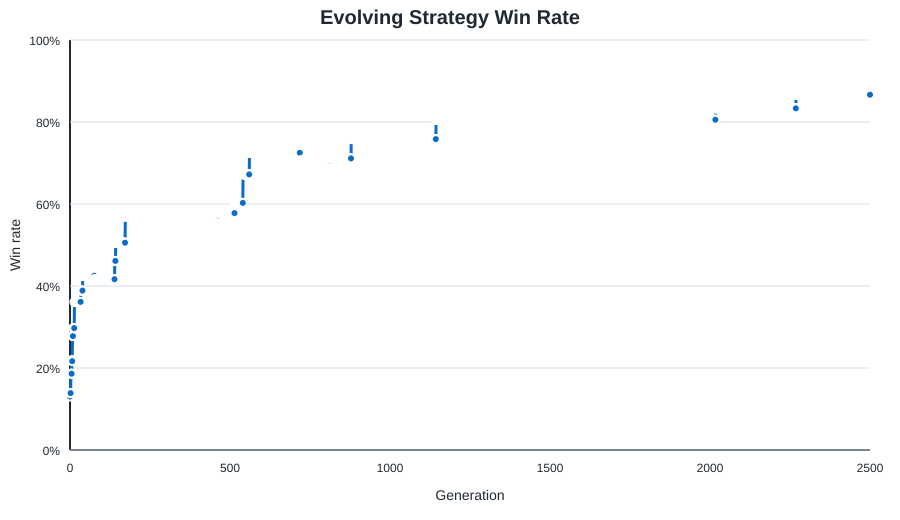

Data behind this chart, as committed beside it:
generation, status, fitness, games, wins, draws, port_wins, port_losses, dominance_cap_penalty, matchup_floor_penalty, matchup_recovery_bonus, port_loss_pressure_penalty, survival_infra_bonus, min_matchup_win_rate, win_rate, avg_turns, avg_assets, avg_opponent_assets, shipyard_started_rate, shipyard_completed_rate, fort_started_rate, fort_completed_rate, trade_guild_started_rate, trade_guild_completed_rate
0, initial, -138348, 360, 47, 0, 10, 206, 0, 29746, 0, 16480, 10280, 0.000000, 0.1306, 10.22, 17.04, 73.58, 0.4722, 0.4611, 0.07778, 0.06667, 0.09444, 0.06944
1, learned, -130136, 360, 50, 0, 8, 183, 0, 27995, 0, 14640, 10100, 0.000000, 0.1389, 10.31, 18.07, 68.42, 0.4528, 0.4389, 0.1139, 0.1028, 0.2111, 0.1917
2, kept, -130136, 360, 50, 0, 8, 183, 0, 27995, 0, 14640, 10100, 0.000000, 0.1389, 10.31, 18.07, 68.42, 0.4528, 0.4389, 0.1139, 0.1028, 0.2111, 0.1917
3, learned, -114097, 360, 67, 1, 12, 180, 0, 23441, 0, 14400, 10164, 0.000000, 0.1861, 10.63, 22.97, 61.01, 0.4778, 0.4583, 0.1333, 0.1222, 0.2917, 0.2722
4, kept, -114097, 360, 67, 1, 12, 180, 0, 23441, 0, 14400, 10164, 0.000000, 0.1861, 10.63, 22.97, 61.01, 0.4778, 0.4583, 0.1333, 0.1222, 0.2917, 0.2722
5, kept, -114097, 360, 67, 1, 12, 180, 0, 23441, 0, 14400, 10164, 0.000000, 0.1861, 10.63, 22.97, 61.01, 0.4778, 0.4583, 0.1333, 0.1222, 0.2917, 0.2722
6, learned, -106532, 360, 79, 1, 20, 171, 0, 22393, 0, 13680, 7868, 0.000000, 0.2194, 10.77, 29.02, 62.23, 0.5139, 0.4917, 0.1222, 0.1056, 0.2667, 0.25
7, learned, -101108, 360, 78, 0, 27, 145, 0, 22747, 0, 11600, 8064, 0.000000, 0.2167, 10.78, 30.31, 58.29, 0.475, 0.4417, 0.2083, 0.1694, 0.15, 0.1083
8, learned, -84274, 360, 100, 0, 39, 143, 950, 18894, 0, 11440, 8604, 0.000000, 0.2778, 10.91, 31.71, 51.48, 0.4278, 0.3972, 0.1833, 0.1556, 0.2556, 0.225
9, kept, -84274, 360, 100, 0, 39, 143, 950, 18894, 0, 11440, 8604, 0.000000, 0.2778, 10.91, 31.71, 51.48, 0.4278, 0.3972, 0.1833, 0.1556, 0.2556, 0.225
10, learned, -83384, 360, 107, 2, 38, 142, 2953, 20995, 0, 11360, 8092, 0.000000, 0.2972, 10.9, 36.12, 45.83, 0.5472, 0.5028, 0.2056, 0.1722, 0.3278, 0.2694
11, kept, -83384, 360, 107, 2, 38, 142, 2953, 20995, 0, 11360, 8092, 0.000000, 0.2972, 10.9, 36.12, 45.83, 0.5472, 0.5028, 0.2056, 0.1722, 0.3278, 0.2694
12, kept, -83384, 360, 107, 2, 38, 142, 2953, 20995, 0, 11360, 8092, 0.000000, 0.2972, 10.9, 36.12, 45.83, 0.5472, 0.5028, 0.2056, 0.1722, 0.3278, 0.2694
13, kept, -83384, 360, 107, 2, 38, 142, 2953, 20995, 0, 11360, 8092, 0.000000, 0.2972, 10.9, 36.12, 45.83, 0.5472, 0.5028, 0.2056, 0.1722, 0.3278, 0.2694
14, learned, -59561, 360, 130, 2, 75, 129, 3047, 14693, 0, 10320, 8832, 0.000000, 0.3611, 10.64, 36.15, 50.87, 0.4639, 0.4389, 0.275, 0.2389, 0.3194, 0.2667
15, kept, -59561, 360, 130, 2, 75, 129, 3047, 14693, 0, 10320, 8832, 0.000000, 0.3611, 10.64, 36.15, 50.87, 0.4639, 0.4389, 0.275, 0.2389, 0.3194, 0.2667
16, kept, -59561, 360, 130, 2, 75, 129, 3047, 14693, 0, 10320, 8832, 0.000000, 0.3611, 10.64, 36.15, 50.87, 0.4639, 0.4389, 0.275, 0.2389, 0.3194, 0.2667
17, kept, -59561, 360, 130, 2, 75, 129, 3047, 14693, 0, 10320, 8832, 0.000000, 0.3611, 10.64, 36.15, 50.87, 0.4639, 0.4389, 0.275, 0.2389, 0.3194, 0.2667
18, kept, -59561, 360, 130, 2, 75, 129, 3047, 14693, 0, 10320, 8832, 0.000000, 0.3611, 10.64, 36.15, 50.87, 0.4639, 0.4389, 0.275, 0.2389, 0.3194, 0.2667
19, kept, -59561, 360, 130, 2, 75, 129, 3047, 14693, 0, 10320, 8832, 0.000000, 0.3611, 10.64, 36.15, 50.87, 0.4639, 0.4389, 0.275, 0.2389, 0.3194, 0.2667
20, kept, -59561, 360, 130, 2, 75, 129, 3047, 14693, 0, 10320, 8832, 0.000000, 0.3611, 10.64, 36.15, 50.87, 0.4639, 0.4389, 0.275, 0.2389, 0.3194, 0.2667
21, kept, -59561, 360, 130, 2, 75, 129, 3047, 14693, 0, 10320, 8832, 0.000000, 0.3611, 10.64, 36.15, 50.87, 0.4639, 0.4389, 0.275, 0.2389, 0.3194, 0.2667
22, kept, -59561, 360, 130, 2, 75, 129, 3047, 14693, 0, 10320, 8832, 0.000000, 0.3611, 10.64, 36.15, 50.87, 0.4639, 0.4389, 0.275, 0.2389, 0.3194, 0.2667
23, kept, -59561, 360, 130, 2, 75, 129, 3047, 14693, 0, 10320, 8832, 0.000000, 0.3611, 10.64, 36.15, 50.87, 0.4639, 0.4389, 0.275, 0.2389, 0.3194, 0.2667
24, kept, -59561, 360, 130, 2, 75, 129, 3047, 14693, 0, 10320, 8832, 0.000000, 0.3611, 10.64, 36.15, 50.87, 0.4639, 0.4389, 0.275, 0.2389, 0.3194, 0.2667
25, kept, -59561, 360, 130, 2, 75, 129, 3047, 14693, 0, 10320, 8832, 0.000000, 0.3611, 10.64, 36.15, 50.87, 0.4639, 0.4389, 0.275, 0.2389, 0.3194, 0.2667
26, kept, -59561, 360, 130, 2, 75, 129, 3047, 14693, 0, 10320, 8832, 0.000000, 0.3611, 10.64, 36.15, 50.87, 0.4639, 0.4389, 0.275, 0.2389, 0.3194, 0.2667
27, kept, -59561, 360, 130, 2, 75, 129, 3047, 14693, 0, 10320, 8832, 0.000000, 0.3611, 10.64, 36.15, 50.87, 0.4639, 0.4389, 0.275, 0.2389, 0.3194, 0.2667
28, kept, -59561, 360, 130, 2, 75, 129, 3047, 14693, 0, 10320, 8832, 0.000000, 0.3611, 10.64, 36.15, 50.87, 0.4639, 0.4389, 0.275, 0.2389, 0.3194, 0.2667
29, kept, -59561, 360, 130, 2, 75, 129, 3047, 14693, 0, 10320, 8832, 0.000000, 0.3611, 10.64, 36.15, 50.87, 0.4639, 0.4389, 0.275, 0.2389, 0.3194, 0.2667
30, kept, -59561, 360, 130, 2, 75, 129, 3047, 14693, 0, 10320, 8832, 0.000000, 0.3611, 10.64, 36.15, 50.87, 0.4639, 0.4389, 0.275, 0.2389, 0.3194, 0.2667
31, kept, -59561, 360, 130, 2, 75, 129, 3047, 14693, 0, 10320, 8832, 0.000000, 0.3611, 10.64, 36.15, 50.87, 0.4639, 0.4389, 0.275, 0.2389, 0.3194, 0.2667
32, kept, -59561, 360, 130, 2, 75, 129, 3047, 14693, 0, 10320, 8832, 0.000000, 0.3611, 10.64, 36.15, 50.87, 0.4639, 0.4389, 0.275, 0.2389, 0.3194, 0.2667
33, kept, -59561, 360, 130, 2, 75, 129, 3047, 14693, 0, 10320, 8832, 0.000000, 0.3611, 10.64, 36.15, 50.87, 0.4639, 0.4389, 0.275, 0.2389, 0.3194, 0.2667
34, learned, -58930, 360, 140, 0, 72, 127, 5765, 16445, 0, 10160, 8584, 0.000000, 0.3889, 10.58, 44.08, 49.13, 0.55, 0.5222, 0.275, 0.2333, 0.2028, 0.1667
35, kept, -58930, 360, 140, 0, 72, 127, 5765, 16445, 0, 10160, 8584, 0.000000, 0.3889, 10.58, 44.08, 49.13, 0.55, 0.5222, 0.275, 0.2333, 0.2028, 0.1667
36, kept, -58930, 360, 140, 0, 72, 127, 5765, 16445, 0, 10160, 8584, 0.000000, 0.3889, 10.58, 44.08, 49.13, 0.55, 0.5222, 0.275, 0.2333, 0.2028, 0.1667
37, kept, -58930, 360, 140, 0, 72, 127, 5765, 16445, 0, 10160, 8584, 0.000000, 0.3889, 10.58, 44.08, 49.13, 0.55, 0.5222, 0.275, 0.2333, 0.2028, 0.1667
38, kept, -58930, 360, 140, 0, 72, 127, 5765, 16445, 0, 10160, 8584, 0.000000, 0.3889, 10.58, 44.08, 49.13, 0.55, 0.5222, 0.275, 0.2333, 0.2028, 0.1667
39, kept, -58930, 360, 140, 0, 72, 127, 5765, 16445, 0, 10160, 8584, 0.000000, 0.3889, 10.58, 44.08, 49.13, 0.55, 0.5222, 0.275, 0.2333, 0.2028, 0.1667
40, learned, -43179, 360, 153, 0, 61, 107, 6614, 11894, 0, 8560, 9336, 0.000000, 0.425, 10.98, 58.49, 45.27, 0.4194, 0.3833, 0.2694, 0.25, 0.2333, 0.2028
41, kept, -43179, 360, 153, 0, 61, 107, 6614, 11894, 0, 8560, 9336, 0.000000, 0.425, 10.98, 58.49, 45.27, 0.4194, 0.3833, 0.2694, 0.25, 0.2333, 0.2028
42, kept, -43179, 360, 153, 0, 61, 107, 6614, 11894, 0, 8560, 9336, 0.000000, 0.425, 10.98, 58.49, 45.27, 0.4194, 0.3833, 0.2694, 0.25, 0.2333, 0.2028
43, kept, -43179, 360, 153, 0, 61, 107, 6614, 11894, 0, 8560, 9336, 0.000000, 0.425, 10.98, 58.49, 45.27, 0.4194, 0.3833, 0.2694, 0.25, 0.2333, 0.2028
44, kept, -43179, 360, 153, 0, 61, 107, 6614, 11894, 0, 8560, 9336, 0.000000, 0.425, 10.98, 58.49, 45.27, 0.4194, 0.3833, 0.2694, 0.25, 0.2333, 0.2028
45, kept, -43179, 360, 153, 0, 61, 107, 6614, 11894, 0, 8560, 9336, 0.000000, 0.425, 10.98, 58.49, 45.27, 0.4194, 0.3833, 0.2694, 0.25, 0.2333, 0.2028
46, kept, -43179, 360, 153, 0, 61, 107, 6614, 11894, 0, 8560, 9336, 0.000000, 0.425, 10.98, 58.49, 45.27, 0.4194, 0.3833, 0.2694, 0.25, 0.2333, 0.2028
47, kept, -43179, 360, 153, 0, 61, 107, 6614, 11894, 0, 8560, 9336, 0.000000, 0.425, 10.98, 58.49, 45.27, 0.4194, 0.3833, 0.2694, 0.25, 0.2333, 0.2028
48, kept, -43179, 360, 153, 0, 61, 107, 6614, 11894, 0, 8560, 9336, 0.000000, 0.425, 10.98, 58.49, 45.27, 0.4194, 0.3833, 0.2694, 0.25, 0.2333, 0.2028
49, kept, -43179, 360, 153, 0, 61, 107, 6614, 11894, 0, 8560, 9336, 0.000000, 0.425, 10.98, 58.49, 45.27, 0.4194, 0.3833, 0.2694, 0.25, 0.2333, 0.2028
50, kept, -43179, 360, 153, 0, 61, 107, 6614, 11894, 0, 8560, 9336, 0.000000, 0.425, 10.98, 58.49, 45.27, 0.4194, 0.3833, 0.2694, 0.25, 0.2333, 0.2028
51, kept, -43179, 360, 153, 0, 61, 107, 6614, 11894, 0, 8560, 9336, 0.000000, 0.425, 10.98, 58.49, 45.27, 0.4194, 0.3833, 0.2694, 0.25, 0.2333, 0.2028
52, kept, -43179, 360, 153, 0, 61, 107, 6614, 11894, 0, 8560, 9336, 0.000000, 0.425, 10.98, 58.49, 45.27, 0.4194, 0.3833, 0.2694, 0.25, 0.2333, 0.2028
53, kept, -43179, 360, 153, 0, 61, 107, 6614, 11894, 0, 8560, 9336, 0.000000, 0.425, 10.98, 58.49, 45.27, 0.4194, 0.3833, 0.2694, 0.25, 0.2333, 0.2028
54, kept, -43179, 360, 153, 0, 61, 107, 6614, 11894, 0, 8560, 9336, 0.000000, 0.425, 10.98, 58.49, 45.27, 0.4194, 0.3833, 0.2694, 0.25, 0.2333, 0.2028
55, kept, -43179, 360, 153, 0, 61, 107, 6614, 11894, 0, 8560, 9336, 0.000000, 0.425, 10.98, 58.49, 45.27, 0.4194, 0.3833, 0.2694, 0.25, 0.2333, 0.2028
56, kept, -43179, 360, 153, 0, 61, 107, 6614, 11894, 0, 8560, 9336, 0.000000, 0.425, 10.98, 58.49, 45.27, 0.4194, 0.3833, 0.2694, 0.25, 0.2333, 0.2028
57, kept, -43179, 360, 153, 0, 61, 107, 6614, 11894, 0, 8560, 9336, 0.000000, 0.425, 10.98, 58.49, 45.27, 0.4194, 0.3833, 0.2694, 0.25, 0.2333, 0.2028
58, kept, -43179, 360, 153, 0, 61, 107, 6614, 11894, 0, 8560, 9336, 0.000000, 0.425, 10.98, 58.49, 45.27, 0.4194, 0.3833, 0.2694, 0.25, 0.2333, 0.2028
59, kept, -43179, 360, 153, 0, 61, 107, 6614, 11894, 0, 8560, 9336, 0.000000, 0.425, 10.98, 58.49, 45.27, 0.4194, 0.3833, 0.2694, 0.25, 0.2333, 0.2028
... 2,441 more rows
